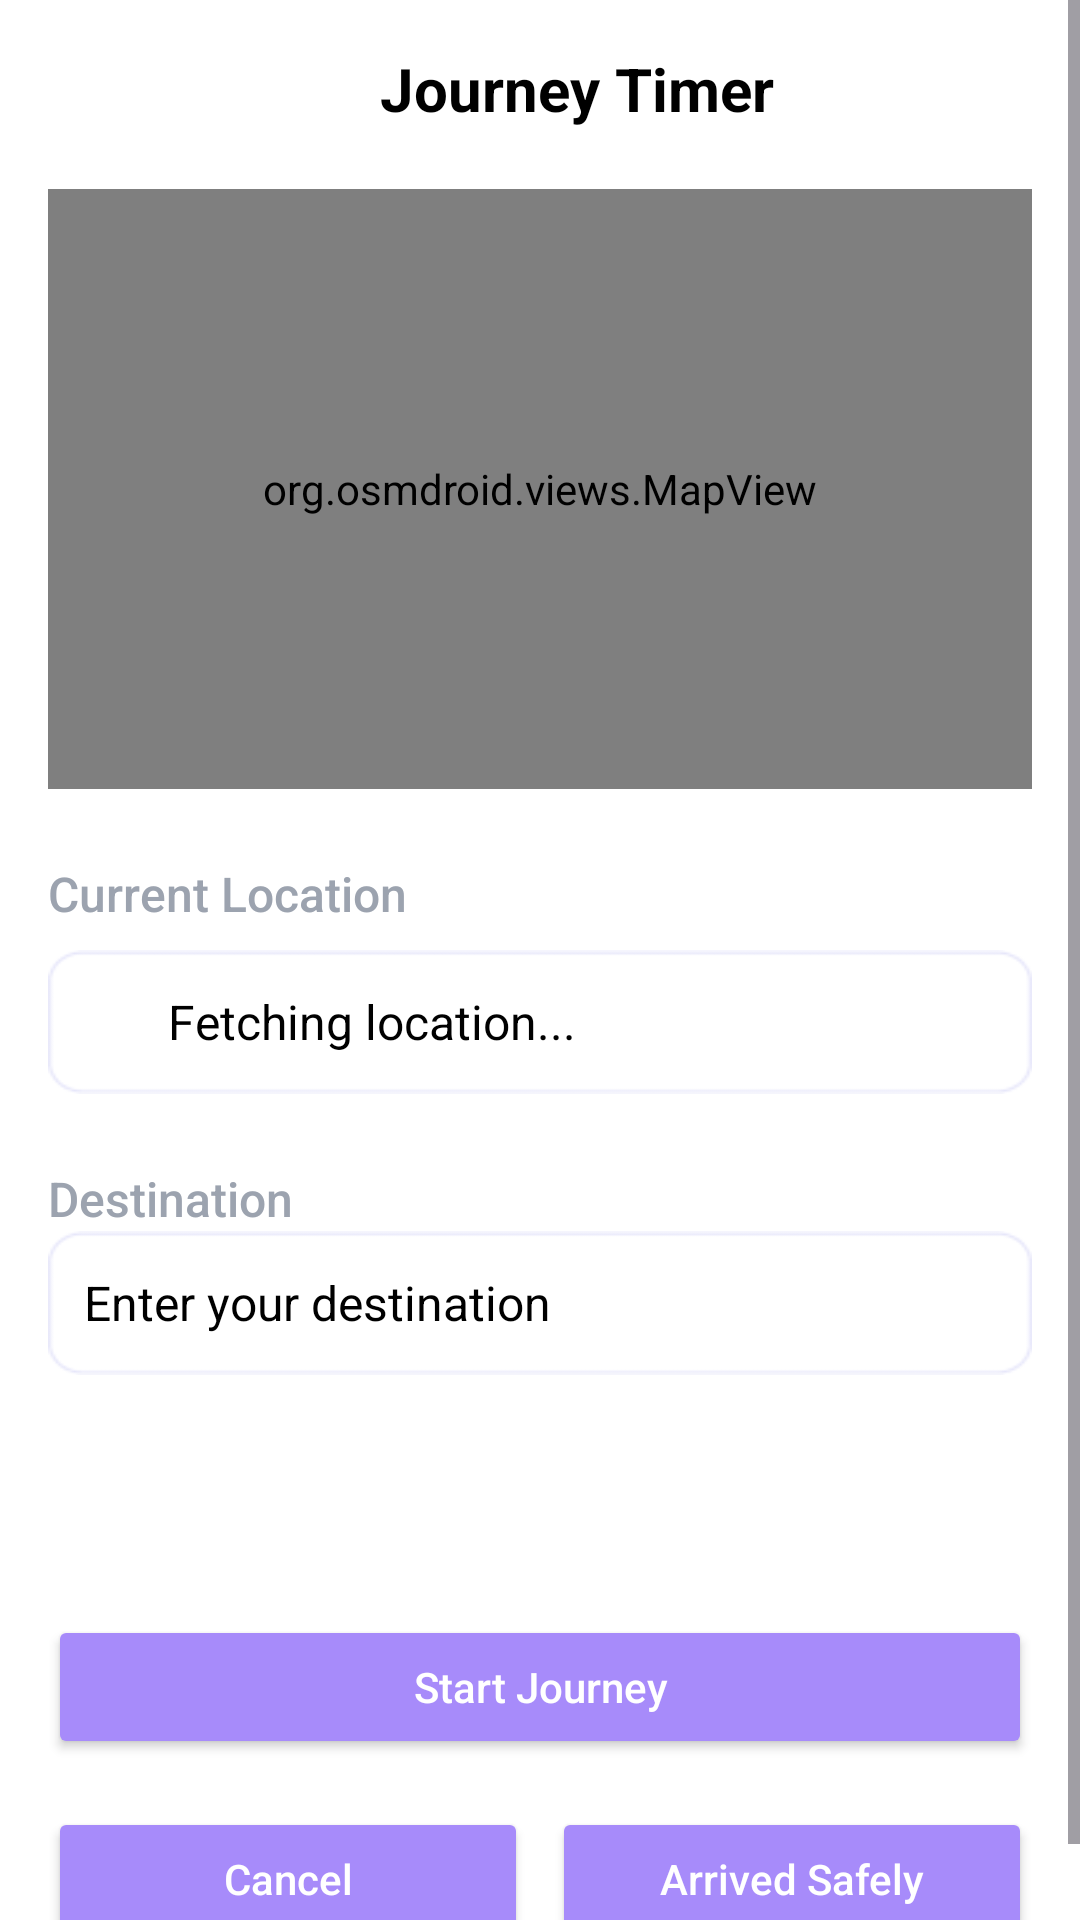

Layout XML and referenced resources for this Android screen:
<!-- AndroidManifest.xml: application theme Theme.GaurdianCircle -->
<!-- res/layout/activity_journey.xml -->
<?xml version="1.0" encoding="utf-8"?>
<ScrollView xmlns:android="http://schemas.android.com/apk/res/android"
    xmlns:app="http://schemas.android.com/apk/res-auto"
    xmlns:tools="http://schemas.android.com/tools"
    android:id="@+id/mainScrollView"
    android:layout_width="match_parent"
    android:layout_height="match_parent"
    android:fillViewport="true"
    android:background="@android:color/white"
    tools:context="com.example.gaurdiancircle.Journey">

    <LinearLayout
        android:id="@+id/backk"
        android:layout_width="match_parent"
        android:layout_height="wrap_content"
        android:orientation="vertical"
        android:padding="16dp">

        
        <LinearLayout
            android:layout_width="match_parent"
            android:layout_height="wrap_content"
            android:gravity="center_vertical"
            android:orientation="horizontal"
            android:paddingBottom="12dp">

            <ImageView
                android:id="@+id/backButton"
                android:layout_width="24dp"
                android:layout_height="24dp"
                android:src="@drawable/ic_back_arrow"
                />

            <TextView
                android:layout_width="0dp"
                android:layout_height="wrap_content"
                android:layout_weight="1"
                android:text="Journey Timer"
                android:textSize="20sp"
                android:textStyle="bold"
                android:gravity="center"
                android:textColor="@color/black" />
        </LinearLayout>

        
        <org.osmdroid.views.MapView
            android:id="@+id/liveMap"
            android:layout_width="match_parent"
            android:layout_height="200dp"
            android:layout_marginTop="8dp"
            android:background="@color/font" />

        
        <TextView
            android:layout_width="wrap_content"
            android:layout_height="wrap_content"
            android:text="Current Location"
            android:textColor="@color/font"
            android:textSize="16sp"
            android:layout_marginTop="24dp"
            android:fontFamily="sans-serif-medium" />

        
        <LinearLayout
            android:layout_width="match_parent"
            android:layout_height="48dp"
            android:orientation="horizontal"
            android:background="@drawable/input_background"
            android:padding="12dp"
            android:layout_marginTop="8dp"
            android:gravity="center_vertical">

            <ImageView
                android:layout_width="20dp"
                android:layout_height="20dp"
                android:src="@drawable/ic_location"
                app:tint="@color/theme_purple"
                 />

            <TextView
                android:id="@+id/currentLocationTV"
                android:layout_width="wrap_content"
                android:layout_height="wrap_content"
                android:text="Fetching location..."
                android:layout_marginStart="8dp"
                android:textColor="@color/black"
                android:textSize="16sp"
                android:ellipsize="end"
                android:maxLines="1" />
        </LinearLayout>

        
        <TextView
            android:layout_width="wrap_content"
            android:layout_height="wrap_content"
            android:text="Destination"
            android:textColor="@color/font"
            android:textSize="16sp"
            android:layout_marginTop="24dp"
            android:fontFamily="sans-serif-medium" />

        
        <AutoCompleteTextView
            android:id="@+id/destinationET"
            android:layout_width="match_parent"
            android:layout_height="48dp"
            android:hint="Enter your destination"
            android:drawableStart="@drawable/ic_location"
            android:drawableTint="@color/theme_purple"
            android:drawablePadding="8dp"
            android:padding="12dp"
            android:background="@drawable/input_background"
            android:textColor="@color/black"
            android:textColorHint="@color/black"
            android:textSize="16sp"
            android:completionThreshold="1"
            android:dropDownHeight="200dp"
            android:inputType="textCapWords" />

        


        
        <Button
            android:id="@+id/btn_start_journey"
            android:layout_width="match_parent"
            android:layout_height="48dp"
            android:text="Start Journey"
            android:backgroundTint="@color/theme_purple"
            android:textColor="@color/white"
            android:layout_marginTop="80dp"
            android:textAllCaps="false"
            android:fontFamily="sans-serif-medium" />

        
        <LinearLayout
            android:layout_width="match_parent"
            android:layout_height="wrap_content"
            android:orientation="horizontal"
            android:layout_marginTop="16dp"
            android:gravity="center">

            <Button
                android:id="@+id/btn_cancel"
                android:layout_width="0dp"
                android:layout_weight="1"
                android:layout_height="48dp"
                android:text="Cancel"
                android:backgroundTint="@color/theme_purple"
                android:textColor="@color/white"
                android:layout_marginEnd="8dp"
                android:textAllCaps="false"
                android:fontFamily="sans-serif-medium" />

            <Button
                android:id="@+id/btn_arrived"
                android:layout_width="0dp"
                android:layout_weight="1"
                android:layout_height="48dp"
                android:text="Arrived Safely"
                android:backgroundTint="@color/theme_purple"
                android:textColor="@color/white"
                android:textAllCaps="false"
                android:fontFamily="sans-serif-medium" />
        </LinearLayout>

    </LinearLayout>
</ScrollView>
<!-- resources referenced by this layout -->
<resources>
  <color name="black">#FF000000</color>
  <color name="font">#9CA3AF</color>
  <color name="theme_purple">#A78BFA</color>
  <color name="white">#FFFFFFFF</color>
  <!-- drawable input_background: png bitmap (drawable, 1011 bytes) -->
  <style name="Theme.GaurdianCircle" parent="Base.Theme.GaurdianCircle" />
  <style name="Base.Theme.GaurdianCircle" parent="Theme.Material3.DayNight.NoActionBar">
          
          
      </style>
</resources>
